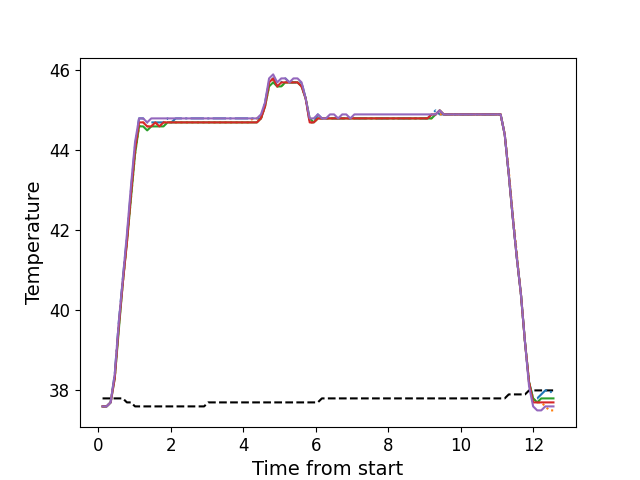

The data file committed next to this chart (first rows):
, times, neutral, z1, z2, z3, z4, z5
0, 0.1136, 37.8, 37.6, 37.6, 37.6, 37.6, 37.6
1, 0.2253, 37.8, 37.6, 37.6, 37.6, 37.6, 37.6
2, 0.3369, 37.8, 37.7, 37.7, 37.7, 37.7, 37.7
3, 0.4495, 37.8, 38.4, 38.3, 38.3, 38.3, 38.4
4, 0.5611, 37.8, 39.7, 39.6, 39.5, 39.6, 39.7
5, 0.6738, 37.8, 40.8, 40.7, 40.7, 40.7, 40.8
6, 0.7856, 37.7, 41.8, 41.7, 41.7, 41.7, 41.9
7, 0.8972, 37.7, 43.0, 42.8, 42.8, 42.9, 43.1
8, 1.009, 37.6, 44.1, 43.9, 43.9, 44.0, 44.2
9, 1.121, 37.6, 44.8, 44.6, 44.6, 44.7, 44.8
10, 1.234, 37.6, 44.8, 44.7, 44.6, 44.7, 44.8
11, 1.345, 37.6, 44.7, 44.6, 44.5, 44.6, 44.7
12, 1.458, 37.6, 44.7, 44.6, 44.6, 44.6, 44.8
13, 1.57, 37.6, 44.7, 44.7, 44.6, 44.7, 44.8
14, 1.682, 37.6, 44.7, 44.6, 44.6, 44.6, 44.8
15, 1.794, 37.6, 44.7, 44.7, 44.6, 44.7, 44.8
16, 1.906, 37.6, 44.8, 44.7, 44.7, 44.7, 44.8
17, 2.018, 37.6, 44.7, 44.7, 44.7, 44.7, 44.8
18, 2.131, 37.6, 44.8, 44.7, 44.7, 44.7, 44.8
19, 2.242, 37.6, 44.8, 44.7, 44.7, 44.7, 44.8
20, 2.355, 37.6, 44.8, 44.7, 44.7, 44.7, 44.8
21, 2.467, 37.6, 44.8, 44.7, 44.7, 44.7, 44.8
22, 2.578, 37.6, 44.8, 44.7, 44.7, 44.7, 44.8
23, 2.691, 37.6, 44.8, 44.7, 44.7, 44.7, 44.8
24, 2.802, 37.6, 44.8, 44.7, 44.7, 44.7, 44.8
25, 2.915, 37.6, 44.8, 44.7, 44.7, 44.7, 44.8
26, 3.027, 37.7, 44.8, 44.7, 44.7, 44.7, 44.8
27, 3.139, 37.7, 44.8, 44.7, 44.7, 44.7, 44.8
28, 3.251, 37.7, 44.8, 44.7, 44.7, 44.7, 44.8
29, 3.363, 37.7, 44.8, 44.7, 44.7, 44.7, 44.8
30, 3.475, 37.7, 44.8, 44.7, 44.7, 44.7, 44.8
31, 3.587, 37.7, 44.8, 44.7, 44.7, 44.7, 44.8
32, 3.699, 37.7, 44.8, 44.7, 44.7, 44.7, 44.8
33, 3.811, 37.7, 44.8, 44.7, 44.7, 44.7, 44.8
34, 3.924, 37.7, 44.8, 44.7, 44.7, 44.7, 44.8
35, 4.035, 37.7, 44.8, 44.7, 44.7, 44.7, 44.8
36, 4.147, 37.7, 44.8, 44.7, 44.7, 44.7, 44.8
37, 4.26, 37.7, 44.8, 44.8, 44.7, 44.7, 44.8
38, 4.372, 37.7, 44.8, 44.8, 44.7, 44.7, 44.8
39, 4.484, 37.7, 44.8, 44.8, 44.8, 44.8, 44.9
40, 4.596, 37.7, 45.2, 45.1, 45.1, 45.1, 45.2
41, 4.708, 37.7, 45.7, 45.6, 45.6, 45.7, 45.8
42, 4.82, 37.7, 45.8, 45.8, 45.7, 45.8, 45.9
43, 4.932, 37.7, 45.6, 45.6, 45.6, 45.6, 45.7
44, 5.044, 37.7, 45.7, 45.6, 45.6, 45.7, 45.8
45, 5.156, 37.7, 45.8, 45.7, 45.7, 45.7, 45.8
46, 5.268, 37.7, 45.7, 45.7, 45.7, 45.7, 45.7
47, 5.381, 37.7, 45.7, 45.7, 45.7, 45.7, 45.8
48, 5.492, 37.7, 45.7, 45.7, 45.7, 45.7, 45.8
49, 5.605, 37.7, 45.7, 45.6, 45.6, 45.6, 45.7
50, 5.716, 37.7, 45.3, 45.3, 45.3, 45.3, 45.3
51, 5.828, 37.7, 44.7, 44.7, 44.8, 44.7, 44.8
52, 5.941, 37.7, 44.7, 44.7, 44.7, 44.7, 44.8
53, 6.052, 37.7, 44.9, 44.8, 44.8, 44.8, 44.9
54, 6.165, 37.8, 44.8, 44.8, 44.8, 44.8, 44.8
55, 6.277, 37.8, 44.8, 44.8, 44.8, 44.8, 44.8
56, 6.389, 37.8, 44.8, 44.8, 44.8, 44.8, 44.9
57, 6.501, 37.8, 44.8, 44.8, 44.8, 44.8, 44.9
58, 6.612, 37.8, 44.8, 44.8, 44.8, 44.8, 44.8
59, 6.725, 37.8, 44.8, 44.8, 44.8, 44.8, 44.9
... 52 more rows
